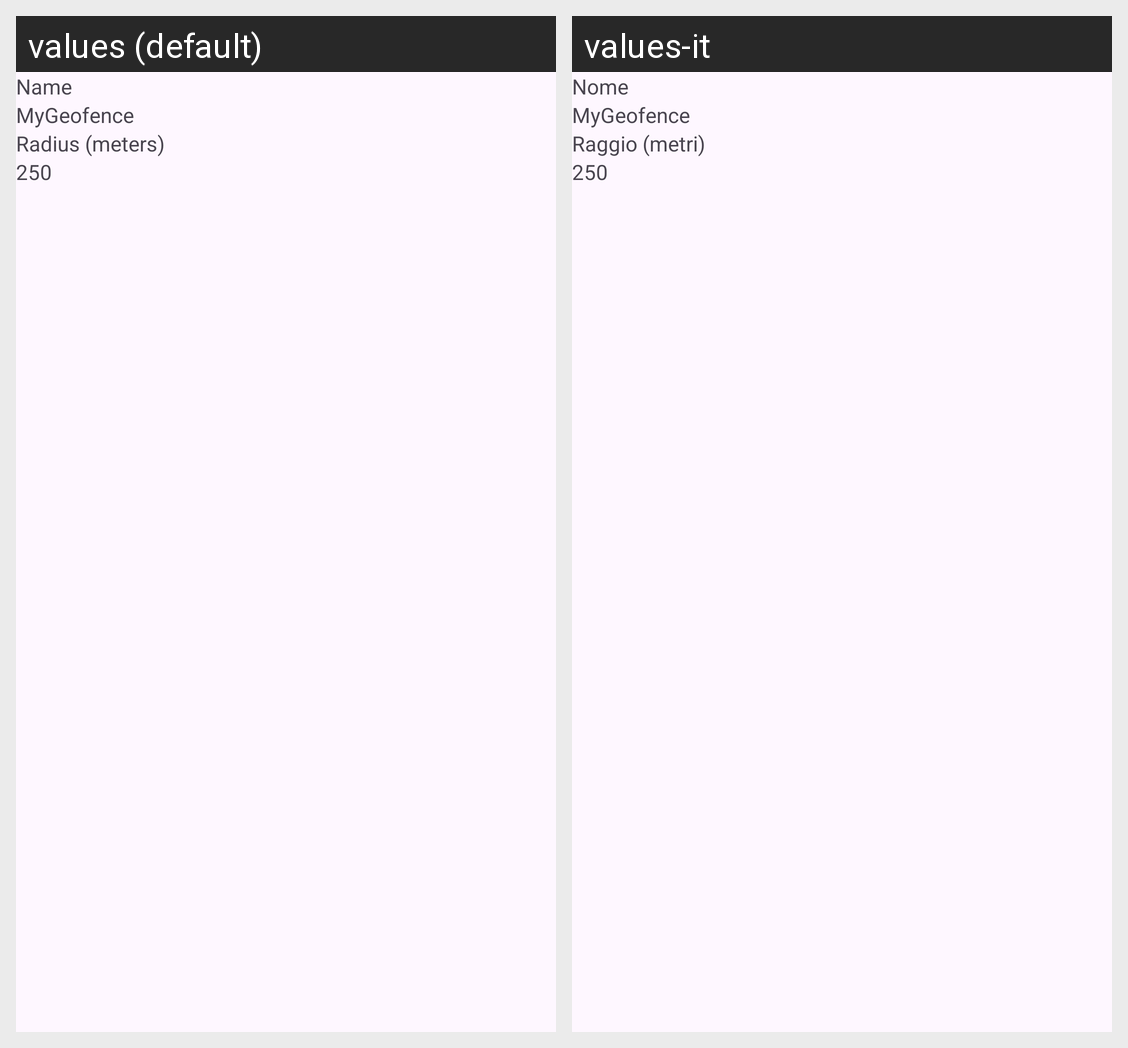

The same Android screen rendered under two of its app's locales, left to right. List the strings drawn on it with the default value and each locale's translation.
Android screen res/layout/details_geofence.xml rendered under 2 locales, left to right: values (default), values-it. Device: Nexus 5 (rendered at 1080×1920; each locale shown at half size, 540×960, under a caption strip naming it); theme Theme.geofencepoc.
Strings drawn on this screen, with the default value and each locale's value (text and hints the layout hard-codes, and strings that could not be matched under every locale, appear in the picture but are not listed):

name
  values: Name
  values-it: Nome

radius
  values: Radius (meters)
  values-it: Raggio (metri)
